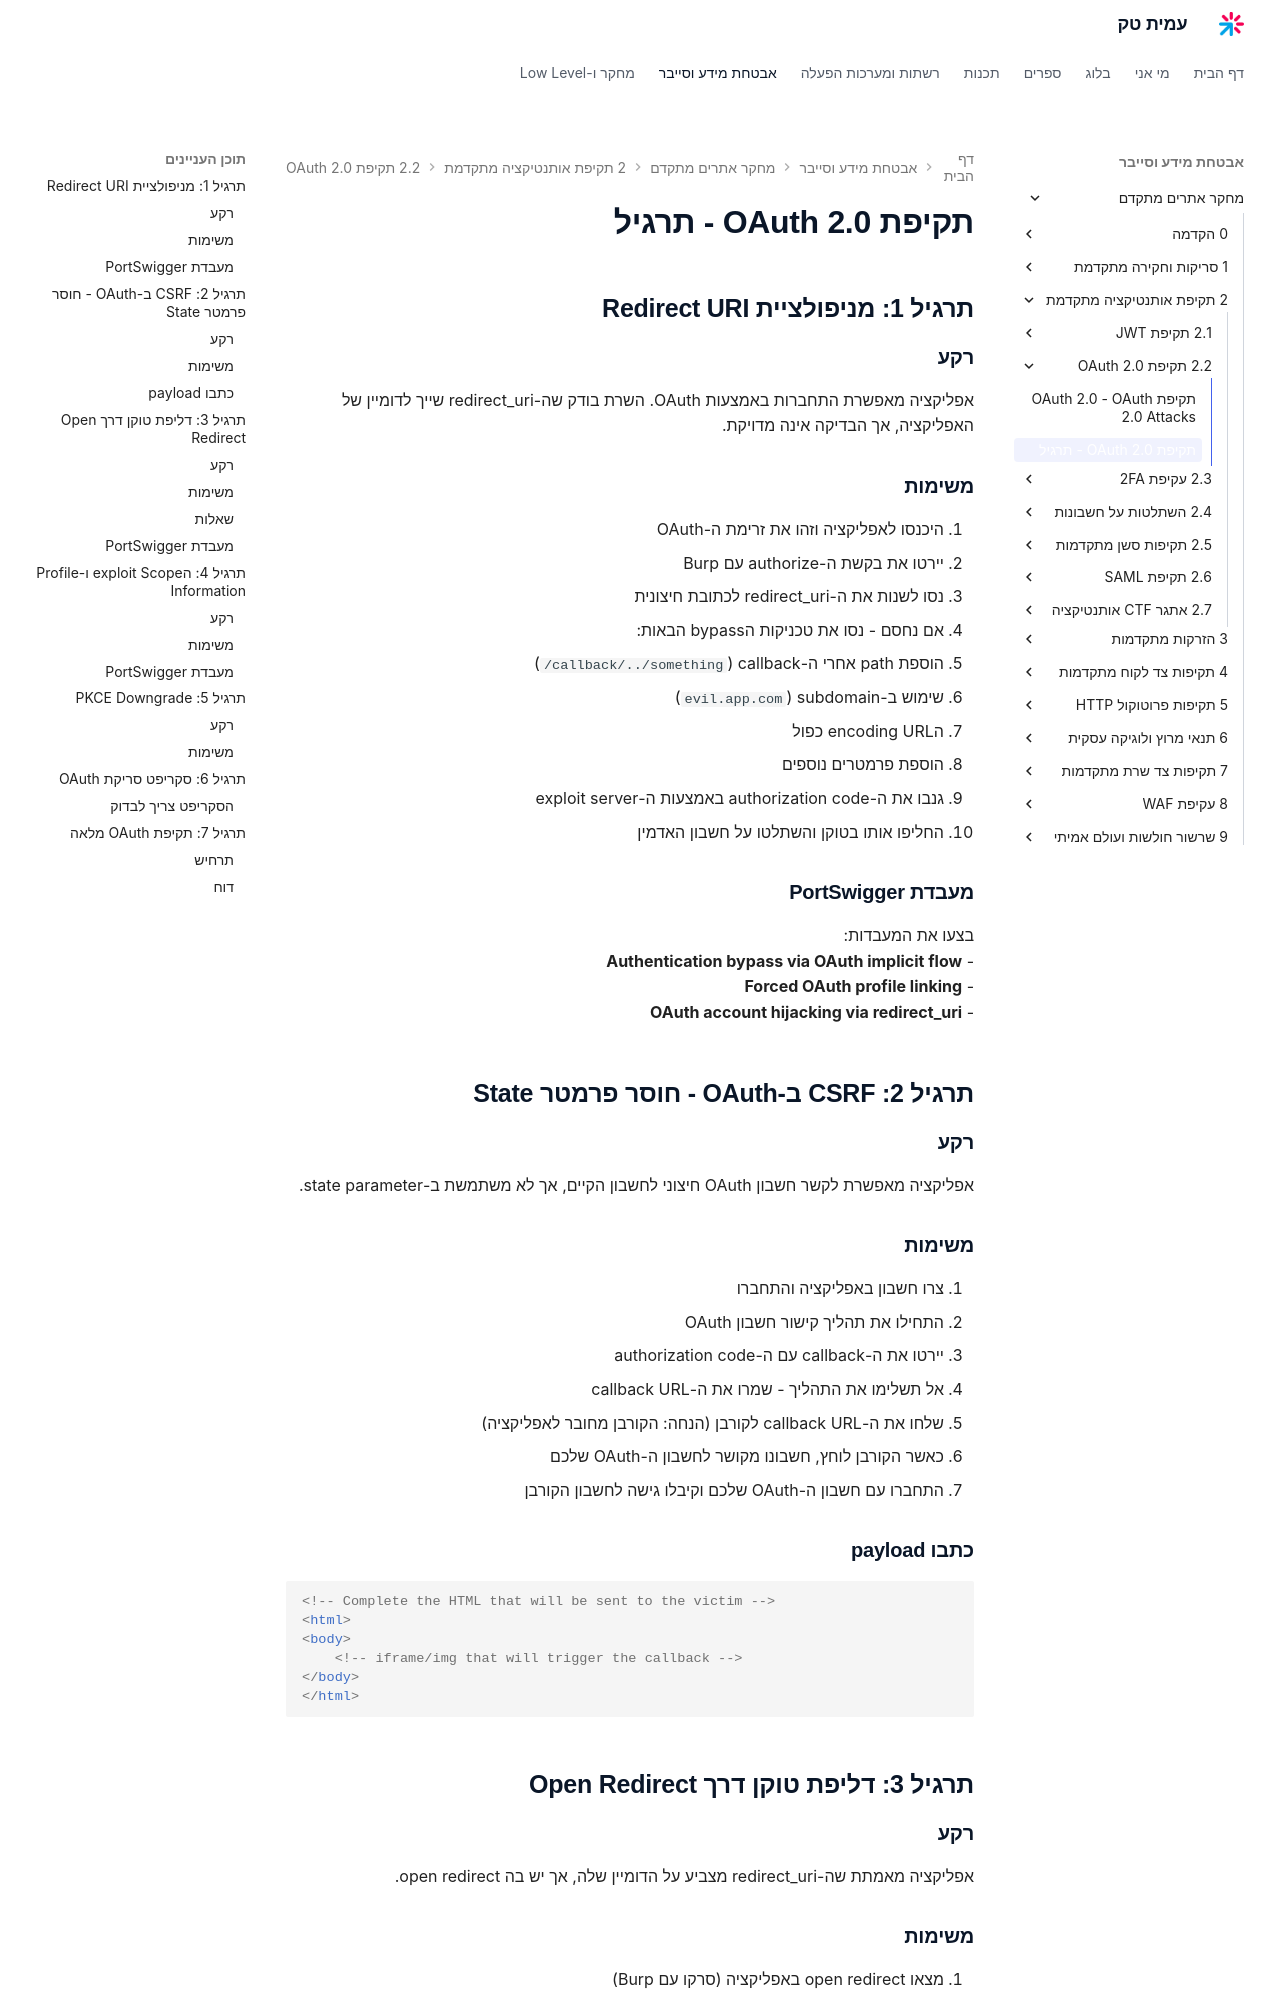

repository: AmitPinchasi/amittech · page: מחקר-אתרים-מתקדם/2 - תקיפת אותנטיקציה מתקדמת/2.2 - תקיפת OAuth 2.0/2.2 - תקיפת OAuth 2.0 - תרגיל/index.html · generator: mkdocs

# תקיפת OAuth 2.0 - תרגיל

## תרגיל 1: מניפולציית Redirect URI

### רקע

אפליקציה מאפשרת התחברות באמצעות OAuth. השרת בודק שה-redirect_uri שייך לדומיין של האפליקציה, אך הבדיקה אינה מדויקת.

### משימות

1. היכנסו לאפליקציה וזהו את זרימת ה-OAuth
2. יירטו את בקשת ה-authorize עם Burp
3. נסו לשנות את ה-redirect_uri לכתובת חיצונית
4. אם נחסם - נסו את טכניקות הbypass הבאות:
   - הוספת path אחרי ה-callback (`/callback/../something`)
   - שימוש ב-subdomain (`evil.app.com`)
   - הencoding URL כפול
   - הוספת פרמטרים נוספים
5. גנבו את ה-authorization code באמצעות ה-exploit server
6. החליפו אותו בטוקן והשתלטו על חשבון האדמין

### מעבדת PortSwigger

בצעו את המעבדות:
- **Authentication bypass via OAuth implicit flow**
- **Forced OAuth profile linking**
- **OAuth account hijacking via redirect_uri**

## תרגיל 2: CSRF ב-OAuth - חוסר פרמטר State

### רקע

אפליקציה מאפשרת לקשר חשבון OAuth חיצוני לחשבון הקיים, אך לא משתמשת ב-state parameter.

### משימות

1. צרו חשבון באפליקציה והתחברו
2. התחילו את תהליך קישור חשבון OAuth
3. יירטו את ה-callback עם ה-authorization code
4. אל תשלימו את התהליך - שמרו את ה-callback URL
5. שלחו את ה-callback URL לקורבן (הנחה: הקורבן מחובר לאפליקציה)
6. כאשר הקורבן לוחץ, חשבונו מקושר לחשבון ה-OAuth שלכם
7. התחברו עם חשבון ה-OAuth שלכם וקיבלו גישה לחשבון הקורבן

### כתבו payload

```html
<!-- Complete the HTML that will be sent to the victim -->
<html>
<body>
    <!-- iframe/img that will trigger the callback -->
</body>
</html>
```

## תרגיל 3: דליפת טוקן דרך Open Redirect

### רקע

אפליקציה מאמתת שה-redirect_uri מצביע על הדומיין שלה, אך יש בה open redirect.
